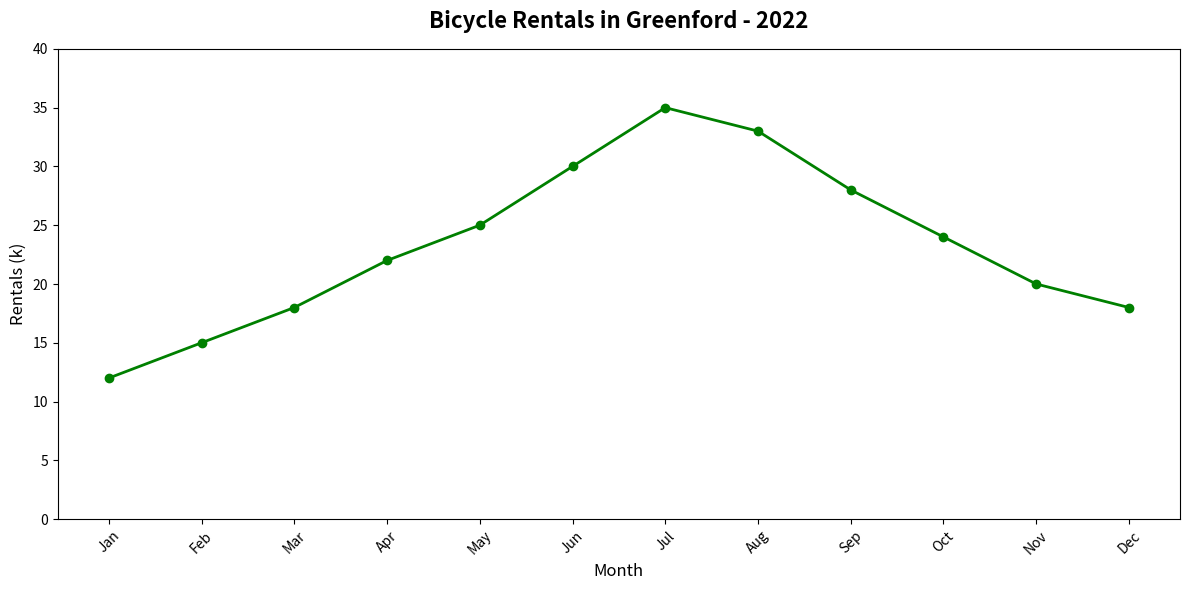

Generate this figure with matplotlib:
import matplotlib.pyplot as plt
import numpy as np

# Data Setup
months = np.array(['Jan', 'Feb', 'Mar', 'Apr', 'May', 'Jun', 'Jul', 'Aug', 'Sep', 'Oct', 'Nov', 'Dec'])
rentals = np.array([12, 15, 18, 22, 25, 30, 35, 33, 28, 24, 20, 18])

# Create the plot
fig, ax = plt.subplots(figsize=(12, 6))

# Plot the line with a new color
ax.plot(months, rentals, marker='o', linestyle='-', color='green', linewidth=2)

# Titles and labels
ax.set_title('Bicycle Rentals in Greenford - 2022', fontsize=16, fontweight='bold', pad=15)
ax.set_xlabel('Month', fontsize=12)
ax.set_ylabel('Rentals (k)', fontsize=12)

# Set y-axis limits
ax.set_ylim(0, 40)

# Customize x-ticks
ax.set_xticks(np.arange(len(months)))
ax.set_xticklabels(months, rotation=45, fontsize=10)

plt.tight_layout()

# Show the plot
plt.show()
